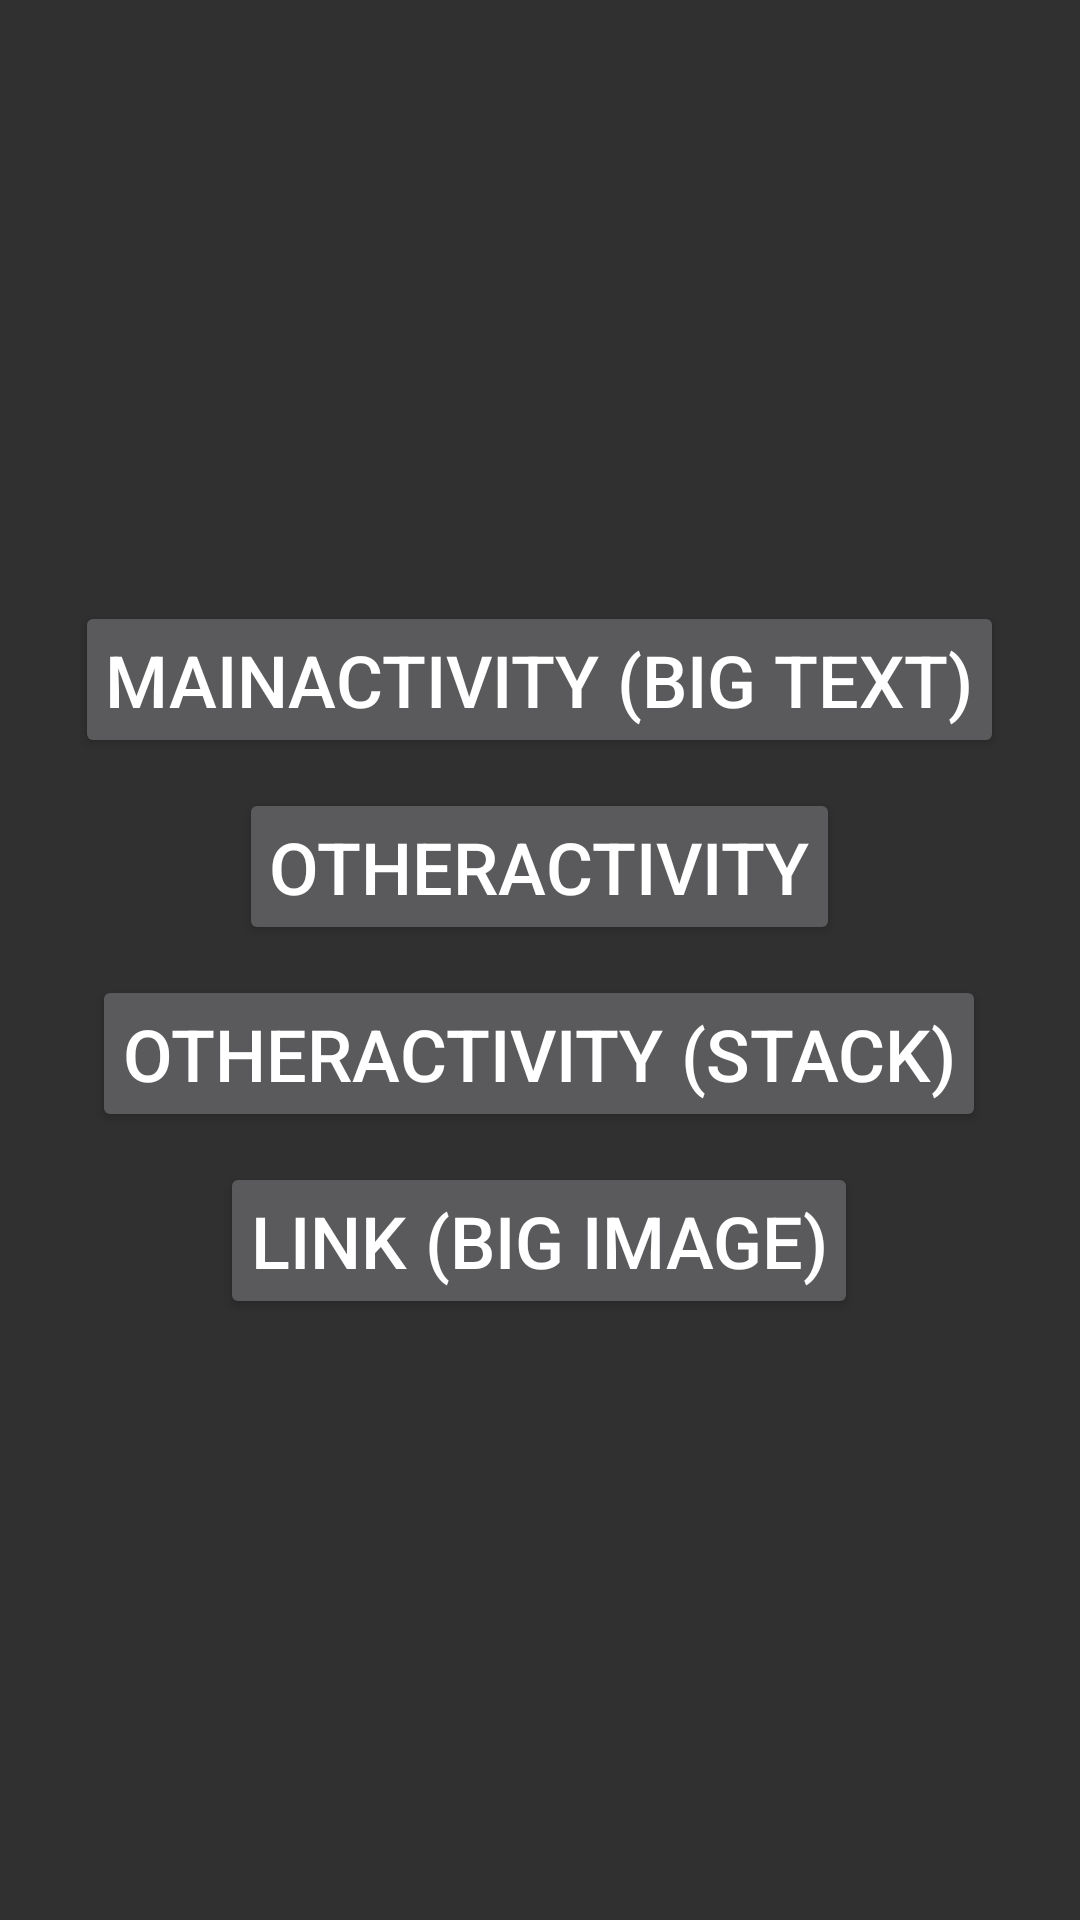

Layout XML and referenced resources for this Android screen:
<!-- AndroidManifest.xml: application theme Theme.AppCompat -->
<!-- res/layout/activity_main.xml -->
<?xml version="1.0" encoding="utf-8"?>
<RelativeLayout xmlns:android="http://schemas.android.com/apk/res/android"
    xmlns:tools="http://schemas.android.com/tools"
    android:layout_width="match_parent"
    android:layout_height="match_parent"
    android:gravity="center"
    tools:context=".MainActivity">

    <LinearLayout
        android:layout_width="wrap_content"
        android:layout_height="wrap_content"
        android:gravity="center"
        android:orientation="vertical">

        <Button
            android:id="@+id/notification_to_main_activity"
            android:layout_width="wrap_content"
            android:layout_height="wrap_content"
            android:layout_marginBottom="10dp"
            android:padding="10dp"
            android:text="MainActivity (big text)"
            android:textSize="24sp" />


        <Button
            android:id="@+id/notification_to_other_activity"
            android:layout_width="wrap_content"
            android:layout_height="wrap_content"
            android:layout_marginBottom="10dp"
            android:padding="10dp"
            android:text="OtherActivity"
            android:textSize="24sp" />

        <Button
            android:id="@+id/notification_to_other_activity_stack"
            android:layout_width="wrap_content"
            android:layout_height="wrap_content"
            android:layout_marginBottom="10dp"
            android:padding="10dp"
            android:text="OtherActivity (Stack)"
            android:textSize="24sp" />

        <Button
            android:id="@+id/notification_to_link"
            android:layout_width="wrap_content"
            android:layout_height="wrap_content"
            android:padding="10dp"
            android:text="Link (big image)"
            android:textSize="24sp" />

    </LinearLayout>

</RelativeLayout>
<!-- resources referenced by this layout -->
<resources>

</resources>
